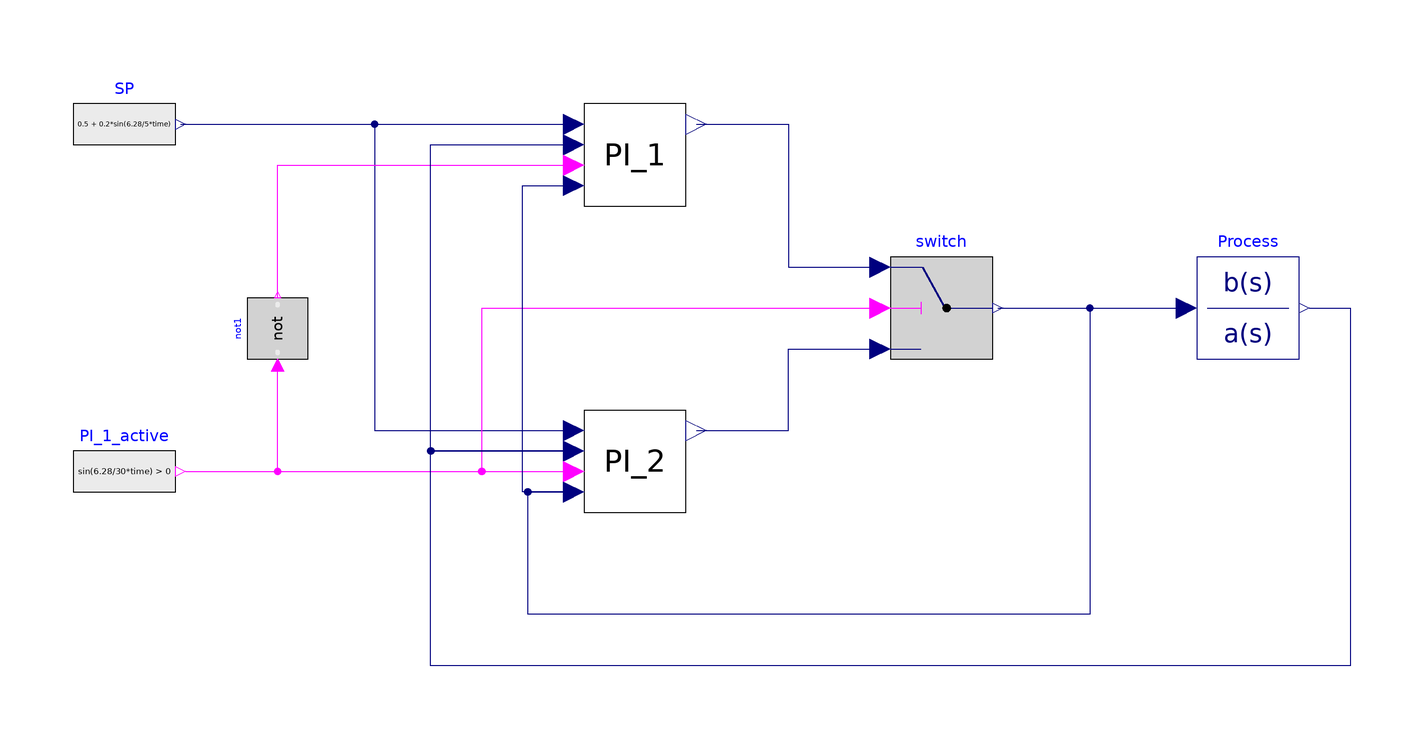

This picture is the connection diagram that the Modelica source below describes through its graphical annotations.

model Example_controller_selection
      PI_with_tracking PI_1(K = 5, Ti = 1, Ts = 0.01) annotation(
        Placement(visible = true, transformation(origin = {-50, 30}, extent = {{-10, -10}, {10, 10}}, rotation = 0)));
      PI_with_tracking PI_2(K = 2, Ti = 4, Ts = 0.01) annotation(
        Placement(visible = true, transformation(origin = {-50, -30}, extent = {{-10, -10}, {10, 10}}, rotation = 0)));
      Modelica.Blocks.Logical.Switch switch annotation(
        Placement(visible = true, transformation(origin = {10, 0}, extent = {{-10, -10}, {10, 10}}, rotation = 0)));
      Modelica.Blocks.Sources.RealExpression SP(y = 0.5 + 0.2*sin(6.28/5*time)) annotation(
        Placement(visible = true, transformation(origin = {-150, 36}, extent = {{-10, -10}, {10, 10}}, rotation = 0)));
      Modelica.Blocks.Logical.Not not1 annotation(
        Placement(visible = true, transformation(origin = {-120, -4}, extent = {{-6, -6}, {6, 6}}, rotation = 90)));
      Modelica.Blocks.Sources.BooleanExpression PI_1_active(y = sin(6.28/30*time) > 0) annotation(
        Placement(visible = true, transformation(origin = {-150, -32}, extent = {{-10, -10}, {10, 10}}, rotation = 0)));
      Modelica.Blocks.Continuous.TransferFunction Process(a = {2, 1}, b = {1}) annotation(
        Placement(visible = true, transformation(origin = {70, 0}, extent = {{-10, -10}, {10, 10}}, rotation = 0)));
    equation
      connect(PI_1.CS, switch.u1) annotation(
        Line(points = {{-38, 36}, {-20, 36}, {-20, 8}, {-2, 8}}, color = {0, 0, 127}));
      connect(PI_2.CS, switch.u3) annotation(
        Line(points = {{-38, -24}, {-20, -24}, {-20, -8}, {-2, -8}}, color = {0, 0, 127}));
      connect(switch.y, PI_2.TR) annotation(
        Line(points = {{21, 0}, {39, 0}, {39, -60}, {-71, -60}, {-71, -36}, {-63, -36}}, color = {0, 0, 127}));
      connect(SP.y, PI_1.SP) annotation(
        Line(points = {{-139, 36}, {-63, 36}}, color = {0, 0, 127}));
      connect(SP.y, PI_2.SP) annotation(
        Line(points = {{-139, 36}, {-101, 36}, {-101, -24}, {-63, -24}}, color = {0, 0, 127}));
      connect(PI_1_active.y, PI_2.TS) annotation(
        Line(points = {{-138, -32}, {-62, -32}}, color = {255, 0, 255}));
      connect(PI_1_active.y, switch.u2) annotation(
        Line(points = {{-138, -32}, {-80, -32}, {-80, 0}, {-2, 0}}, color = {255, 0, 255}));
      connect(PI_1_active.y, not1.u) annotation(
        Line(points = {{-138, -32}, {-120, -32}, {-120, -12}}, color = {255, 0, 255}));
      connect(not1.y, PI_1.TS) annotation(
        Line(points = {{-120, 2}, {-120, 28}, {-62, 28}}, color = {255, 0, 255}));
      connect(PI_2.TR, PI_1.TR) annotation(
        Line(points = {{-62, -36}, {-72, -36}, {-72, 24}, {-62, 24}}, color = {0, 0, 127}));
      connect(switch.y, Process.u) annotation(
        Line(points = {{22, 0}, {58, 0}}, color = {0, 0, 127}));
      connect(Process.y, PI_2.PV) annotation(
        Line(points = {{82, 0}, {90, 0}, {90, -70}, {-90, -70}, {-90, -28}, {-62, -28}}, color = {0, 0, 127}));
      connect(PI_2.PV, PI_1.PV) annotation(
        Line(points = {{-62, -28}, {-90, -28}, {-90, 32}, {-62, 32}}, color = {0, 0, 127}));
      annotation(
        Diagram(coordinateSystem(extent = {{-200, -100}, {200, 100}})),
        Icon(coordinateSystem(extent = {{-200, -100}, {200, 100}})),
        experiment(StartTime = 0, StopTime = 150, Tolerance = 1e-6, Interval = 0.3),
        __OpenModelica_commandLineOptions = "--matchingAlgorithm=PFPlusExt --indexReductionMethod=dynamicStateSelection -d=initialization,NLSanalyticJacobian",
        __OpenModelica_simulationFlags(lv = "LOG_STATS", s = "dassl", variableFilter = ".*"));
    end Example_controller_selection;